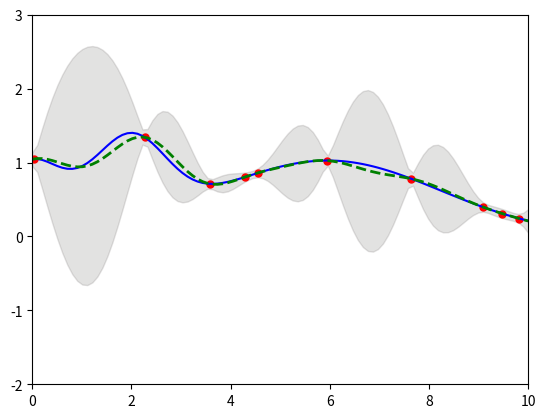
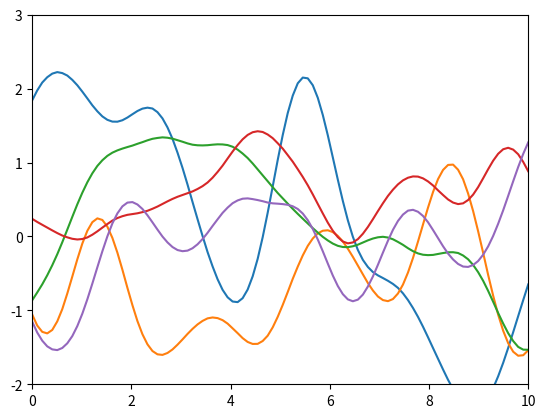
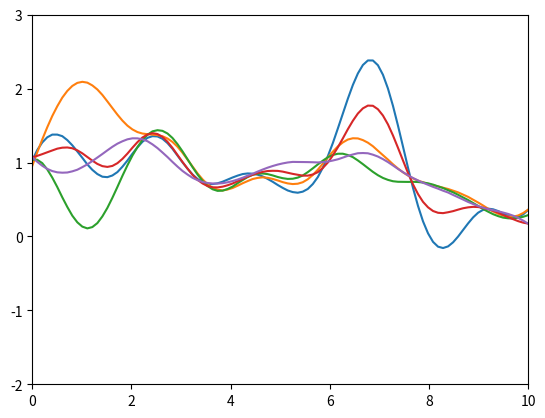

These figures' Python source, in order:
from __future__ import division
import numpy as np
import matplotlib.pyplot as plt
import datetime
np.random.seed(200)


class SimpleGaussianProcess:

    def __init__(self, kernel_type, lengthscale, signal_variance, obj_function):
        self.kernel_type = kernel_type
        self.lengthscale = lengthscale
        self.signal_variance = signal_variance
        self.obj_function = obj_function

    def true_function(self, x):

        if self.obj_function == "Benchmark":
            value = np.exp(-(x - 2) ** 2) + np.exp(-(x - 6) ** 2 / 10) + 1 / (x ** 2 + 1)
        elif self.obj_function == "Sin":
            value = np.sin(x)
        return value.flatten()

    # Define the kernel
    def kernel(self, x1, x2):
        # Squared exponential kernel
        if self.kernel_type == "SQ_EXP":
            value = self.sq_exp_kernel(x1, x2)
        # Matern Kernel
        elif self.kernel_type == "MAT":
            value = self.matern3_kernel(x1, x2)
        # Custom implementation of kernel
        elif self.kernel_type == "custom":
            value = self.custom_kernel(x1, x2)
        return value

    def sq_exp_kernel(self,x1, x2):
        sqdist = np.sum(x1 ** 2, 1).reshape(-1, 1) + np.sum(x2 ** 2, 1) - 2 * np.dot(x1, x2.T)
        value = (self.signal_variance ** 2) * np.exp(-.5 * (1 / self.lengthscale) * sqdist)
        return value

    def matern3_kernel(self, x1, x2):
        kernel_mat = np.zeros(shape=(len(x1), len(x2)))
        for i in np.arange(len(x1)):
            for j in np.arange(len(x2)):
                difference = (x1[i, :] - x2[j, :])
                l2_difference = np.sqrt(np.dot(difference, difference.T))
                each_kernel_val = (self.signal_variance ** 2) * (1 + (np.sqrt(3)*l2_difference/self.lengthscale)) * \
                                  (np.exp((-1 * np.sqrt(3) / self.lengthscale) * l2_difference))
                kernel_mat[i, j] = each_kernel_val
        return kernel_mat

    def custom_kernel(self, x1, x2):
        return np.dot(x1, x2.T)+0.005

    def run_gaussian(self, number_observations_X, number_test_points_Xs, xmin, xmax, ymin, ymax, plot_samples):

        # Add noise to the model
        noise = 0.001

        # Number of Prior and POosterior samples for plotting GP prior and Posterior
        number_prior_function_samples = number_posterior_function_samples = 5

        # Generate random observations
        X = np.random.uniform(xmin, xmax, size=(number_observations_X, 1))
        y = self.true_function(X) + noise * np.random.randn(number_observations_X)

        # Compute GP Mean, Standard Deviation and Variance
        K_x_x = self.kernel(X, X)
        L_x_x = np.linalg.cholesky(K_x_x + noise * np.eye(number_observations_X))

        Xs = np.linspace(xmin, xmax, number_test_points_Xs).reshape(-1, 1)
        L_k_x_xs = np.linalg.solve(L_x_x, self.kernel(X, Xs))

        # Mean Calculation
        mean = np.dot(L_k_x_xs.T, np.linalg.solve(L_x_x, y))

        # Variance and Std Dev Calculation
        K_Xs_Xs = self.kernel(Xs, Xs)
        variance = np.diag(K_Xs_Xs) - np.sum(L_k_x_xs ** 2, axis=0)
        std_dev = np.sqrt(variance)

        plt.figure("GP Mean and Variance")
        plt.title('GP Mean and +- 2 standard deviations ')
        plt.clf()
        plt.plot(X, y, 'ro', ms=5)
        plt.plot(Xs, self.true_function(Xs), 'b-')
        plt.gca().fill_between(Xs.flat, mean - 2 * std_dev, mean + 2 * std_dev, color="#726E6D", alpha=0.2)
        plt.plot(Xs, mean, 'g--', lw=2)
        plt.savefig('gp_posterior_distribution.png', bbox_inches='tight')

        plt.axis([xmin, xmax, ymin, ymax])

        if plot_samples:
            # Draw GP Prior Samples
            L_x_x = np.linalg.cholesky(K_Xs_Xs + 1e-6 * np.eye(number_test_points_Xs))
            f_prior = np.dot(L_x_x, np.random.normal(size=(number_test_points_Xs, number_prior_function_samples)))
            plt.figure("GP Prior Function Samples")
            plt.title('GP Prior  Function Samples')
            plt.clf()
            plt.plot(Xs, f_prior)
            plt.axis([xmin, xmax, ymin, ymax])
            plt.savefig('gp_prior_samples.pdf', bbox_inches='tight')

            # Draw GP Posterior samples
            L_x_x = np.linalg.cholesky(K_Xs_Xs + 1e-6 * np.eye(number_test_points_Xs) - np.dot(L_k_x_xs.T, L_k_x_xs))
            f_posterior = mean.reshape(-1, 1) + np.dot(L_x_x,
                                                       np.random.normal(size=(number_test_points_Xs, number_posterior_function_samples)))
            plt.figure("Posterior Function Samples")
            plt.title('GP Posterior Function Samples')
            plt.clf()
            plt.plot(Xs, f_posterior)
            plt.axis([xmin, xmax, ymin, ymax])
            plt.savefig('gp_posterior_samples.pdf', bbox_inches='tight')

def gp_wrapper():

    # Number of Training points
    number_observations_X = 10

    # Number of Test points.
    number_test_points_Xs = 100

    # kernel_type is the kernel to be used. Modify
    # Implemented values: (1) kernel_type = "SQ_EXP" - for Squared Exponential kernel, (2) kernel_type = "custom" - for custom kernels
    # kernel_type = "custom" # Replace the current linear kernel implementation in custom_kernel() with your own implementation
    # kernel_type = "MAT"
    kernel_type = "SQ_EXP"

    # Characteristic Lengthscale
    lengthscale = 0.7
    # Signal Variance
    signal_variance = 1

    # Objective Function Type - objective function being modelled
    # (1) obj_function = "Benchmark" - for modelling benchmark objective function, (2) obj_function = "Sin" - for modelling sin function
    obj_function = "Benchmark"
    # obj_function = "Sin"

    # Define input space boundaries
    xmin = 0
    xmax = 10
    ymin = -2
    ymax = 3

    # Do you want GP prior and GP Posterior samples
    plot_samples = True

    gp_obj = SimpleGaussianProcess(kernel_type, lengthscale, signal_variance, obj_function)
    gp_obj.run_gaussian(number_observations_X, number_test_points_Xs, xmin, xmax, ymin, ymax, plot_samples)
    plt.show()


if __name__ == "__main__":
    timenow = datetime.datetime.now()
    stamp = timenow.strftime("%H%M%S_%d%m%Y")
    print("Start time: ", stamp)
    gp_wrapper()

